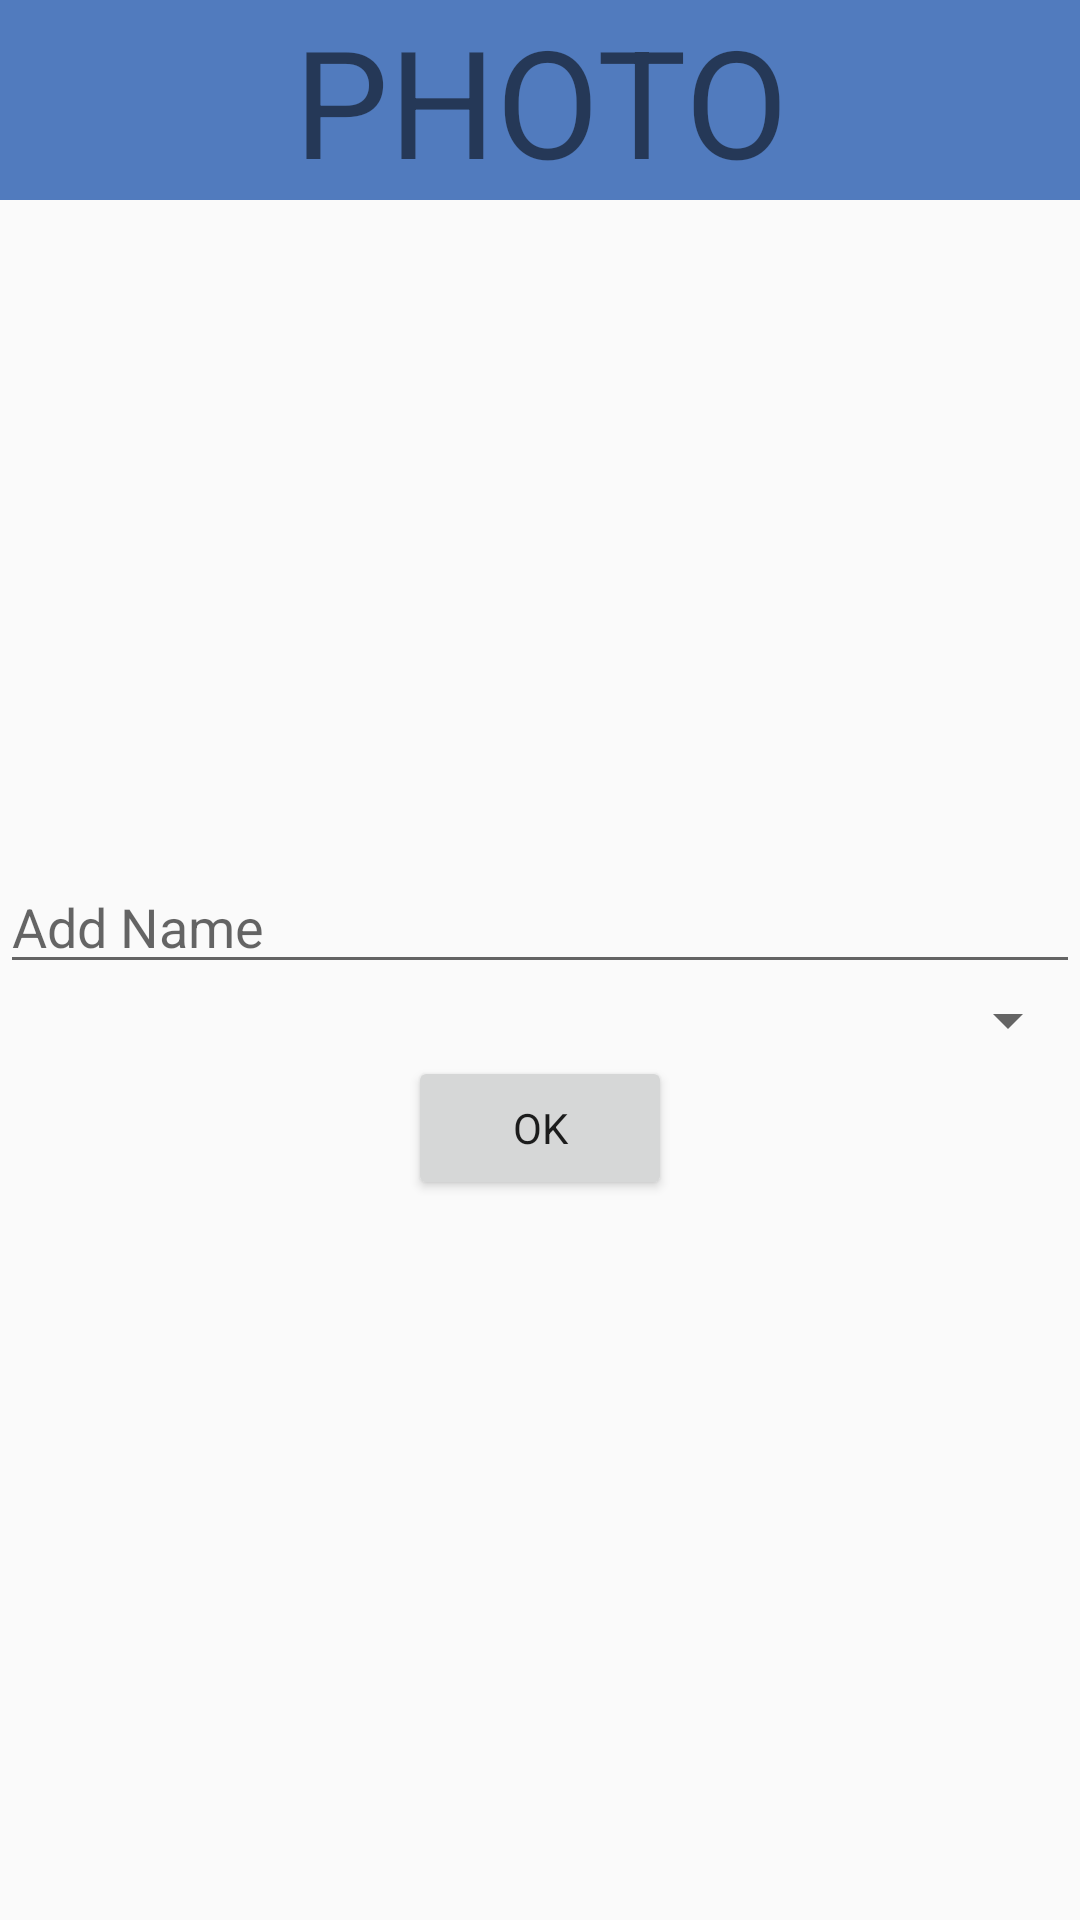

Write the Android layout XML for this screen, with the resource values it uses.
<!-- AndroidManifest.xml: application theme AppTheme -->
<!-- res/layout/activity_photo_display.xml -->
<?xml version="1.0" encoding="utf-8"?>
<RelativeLayout xmlns:android="http://schemas.android.com/apk/res/android"
    android:layout_width="match_parent" android:layout_height="match_parent">

    <TextView
        android:id="@+id/photo_title"
        android:layout_width="match_parent"
        android:layout_height="wrap_content"
        android:layout_alignParentTop="true"
        android:text="@string/photo"
        android:textSize="50sp"
        android:background="@color/colorPrimary"
        android:gravity="center"/>

    <ImageView
        android:id="@+id/view_photo_display"
        android:layout_width="match_parent"
        android:layout_height="wrap_content"
        android:layout_marginTop="200dp"
        android:layout_marginBottom="20dp"
        android:layout_below="@id/photo_title"/>

    <EditText
        android:id="@+id/edit_name"
        android:layout_width="match_parent"
        android:layout_height="wrap_content"
        android:hint="Add Name"
        android:layout_below="@id/view_photo_display"/>

    <Spinner
        android:id="@+id/spinner_clothing_types"
        android:layout_width="fill_parent"
        android:layout_height="wrap_content"
        android:layout_below="@id/edit_name"/>
    <Button
        android:id="@+id/button_photo_ok"
        android:text="OK"
        android:layout_width="wrap_content"
        android:layout_height="wrap_content"
        android:layout_centerInParent="true"
        android:layout_below="@id/spinner_clothing_types"/>

</RelativeLayout>
<!-- resources referenced by this layout -->
<resources>
  <color name="colorPrimary">#517BBE</color>
  <string name="photo">PHOTO</string>
  <style name="AppTheme" parent="Theme.AppCompat.Light.DarkActionBar">
          
          <item name="colorPrimary">@color/colorPrimary</item>
          <item name="colorPrimaryDark">@color/colorPrimaryDark</item>
          <item name="colorAccent">@color/colorAccent</item>
          <item name="fontFamily">@font/poppins_medium</item>
          <item name="android:textAllCaps">false</item>
      </style>
  <color name="colorPrimaryDark">#4D5C77</color>
  <color name="colorAccent">#D33659</color>
</resources>
